Run: headless pygame with SDL's dummy video driver; simulated clock (each Clock.tick advances the game by its frame time, no real sleeping); random seed 0; keys injected as events and as key.get_pressed() state; mouse plan: one left click at the window centre at the start of phase 2, then a move to the lower-right quarter at the start of phase 3.
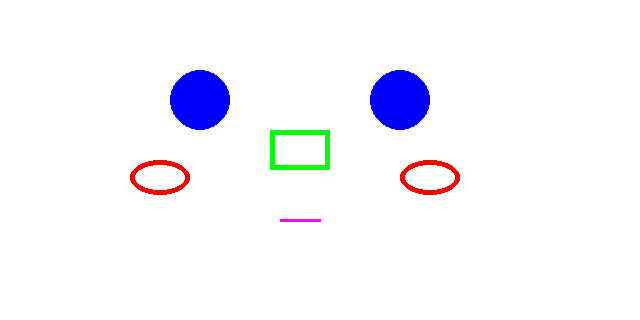
Frame 1 of 4 · flips 1–60 · no input
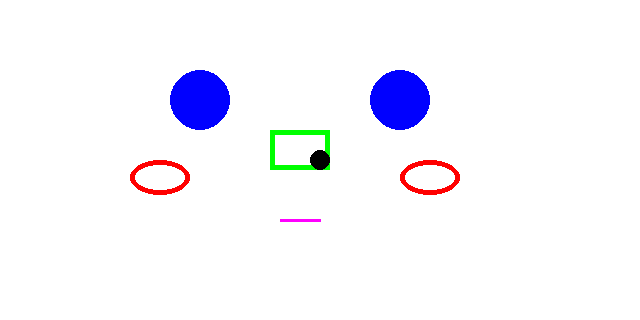
Frame 2 of 4 · flips 61–180 · clicked the window centre · tapped SPACE, RETURN · held RIGHT (→), D
Frame 3 of 4 · flips 181–300 · moved the mouse to the lower-right quarter · held DOWN (↓), S · screen unchanged from frame 2, image omitted
Frame 4 of 4 · flips 301–420 · held LEFT (←), A, UP (↑), W · screen unchanged from frame 3, image omitted

The pygame program that drew these frames:

######################匯入模組######################

import pygame
import sys

######################初始化######################

pygame.init()  # 啟動pygame
width = 640  # 設定視窗寬度
height = 320  # 設定視窗高度
######################建立視窗及物件######################

# 設定視窗大小
screen = pygame.display.set_mode((width, height))  # 建立視窗
# 設定視窗標題
pygame.display.set_caption("my game")  # 設定視窗標題
######################建立畫布######################

# 建立畫布
bg = pygame.Surface((width, height))  # 建立畫布
# 畫布為白色
bg.fill((255, 255, 255))  # 畫布為白色
######################繪製圖形######################

# 畫圓形(畫布, 顏色, 圓心座標, 半徑)
pygame.draw.circle(bg, (0, 0, 255), (200, 100), 30, 0)  # 畫圓形
pygame.draw.circle(bg, (0, 0, 255), (400, 100), 30, 0)  # 畫圓形
# 畫矩形(畫布, 顏色, 矩形座標, 寬度, 高度)
pygame.draw.rect(bg, (0, 255, 0), (270, 130, 60, 40), 5)  # 畫矩形
# 畫橢圓(畫布, 顏色, [x, y, 寬, 高], 線寬)
pygame.draw.ellipse(bg, (255, 0, 0), [130, 160, 60, 35], 5)  # 畫橢圓
pygame.draw.ellipse(bg, (255, 0, 0), [400, 160, 60, 35], 5)  # 畫橢圓
# 畫線, (畫布, 顏色, 起點座標, 終點座標, 線寬)
pygame.draw.line(bg, (255, 0, 255), (280, 220), (320, 220), 3)  # 畫線
######################循環偵測######################

while True:  # 無限迴圈
    for event in pygame.event.get():  # 取得事件
        if event.type == pygame.QUIT:  # 如果事件是關閉視窗 (X)
            sys.exit()  # 結束程式

    # 取得滑鼠按鍵狀態
    buttons = pygame.mouse.get_pressed()
    if buttons[0]:  # 如果左鍵被按下
        # 取得滑鼠位置
        x, y = pygame.mouse.get_pos()
        # 在滑鼠位置畫圓
        pygame.draw.circle(bg, (0, 0, 0), (x, y), 10, 0)

    # 更新畫面
    screen.blit(bg, (0, 0))
    pygame.display.update()  # 更新畫面
